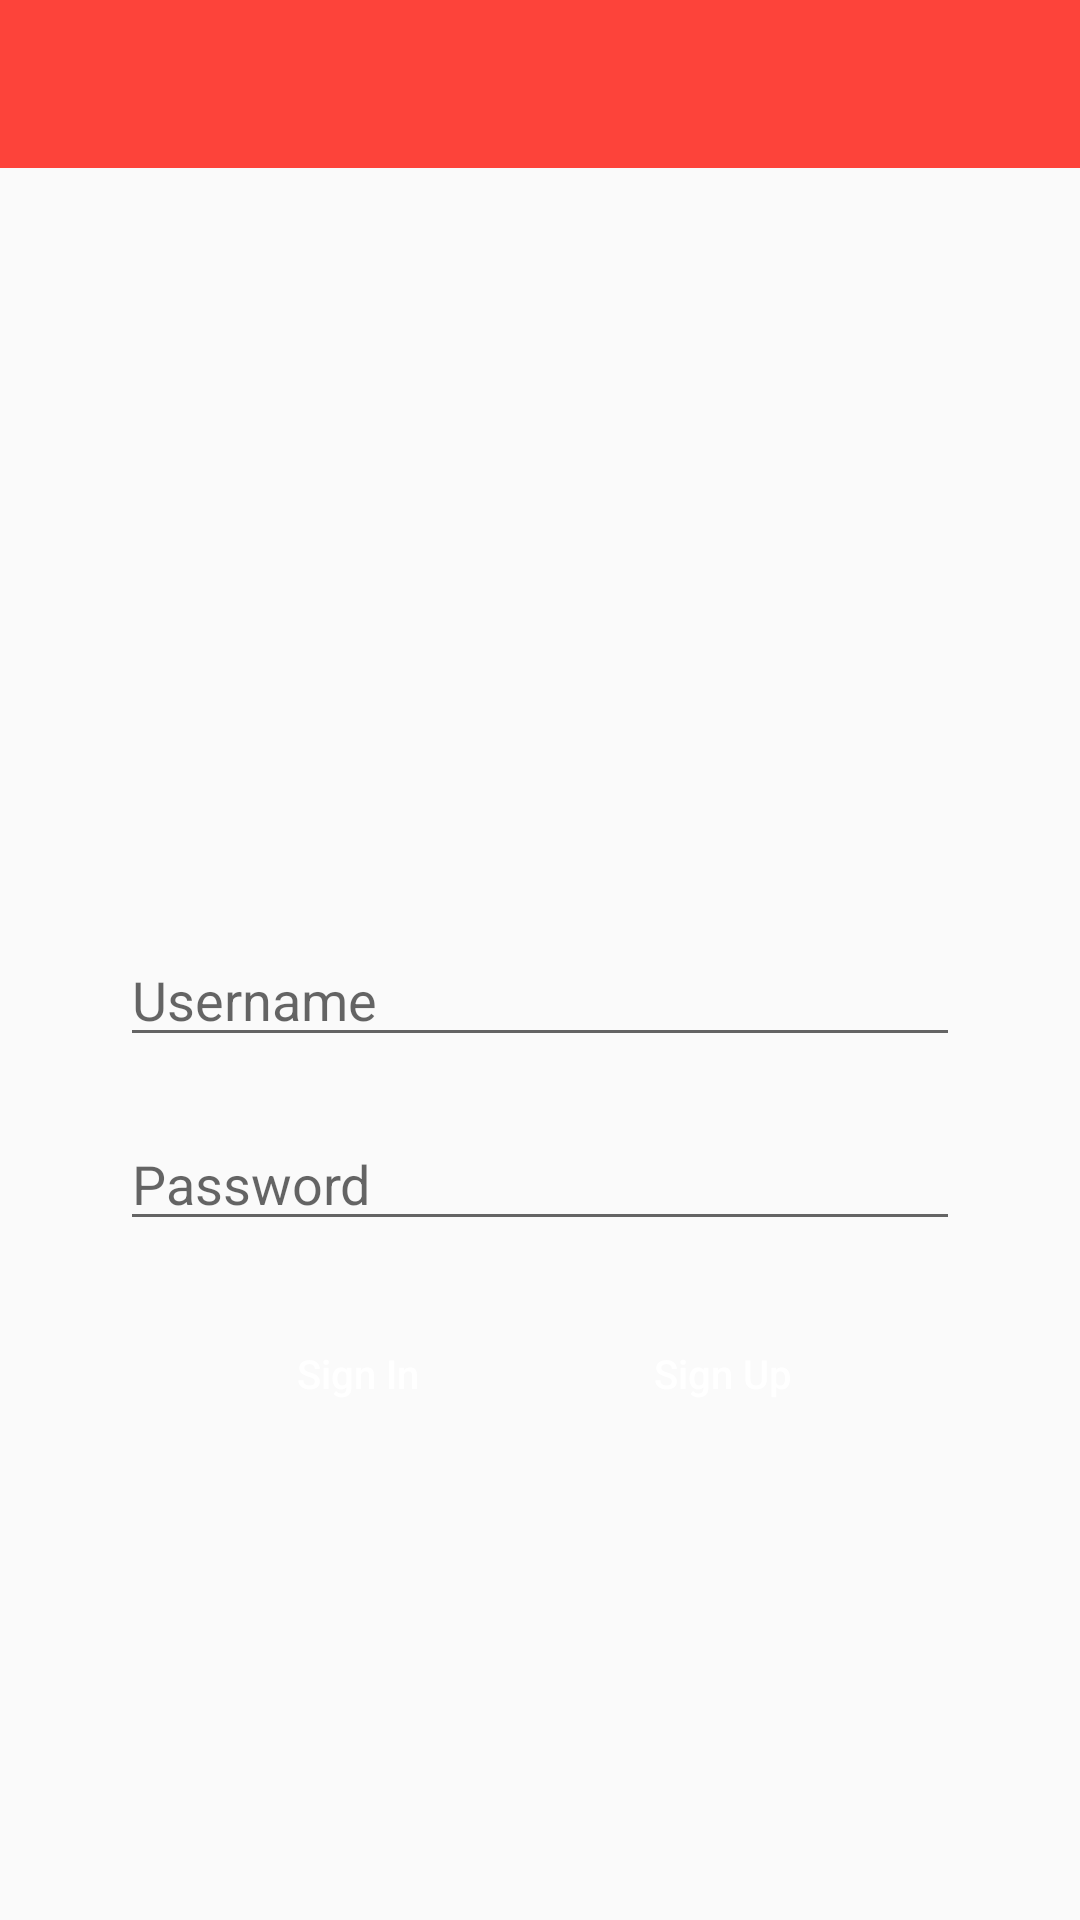

This screen was rendered from an Android layout file. Write that file and the resources it references.
<!-- AndroidManifest.xml: application theme AppTheme -->
<!-- res/layout/activity_main.xml -->
<?xml version="1.0" encoding="utf-8"?>
<LinearLayout xmlns:android="http://schemas.android.com/apk/res/android"
    xmlns:app="http://schemas.android.com/apk/res-auto"
    android:layout_width="match_parent"
    android:layout_height="match_parent"
    android:orientation="vertical">

    <android.support.v7.widget.Toolbar
        android:id="@+id/toolbar"
        android:layout_width="match_parent"
        android:layout_height="?attr/actionBarSize"
        android:background="?attr/colorPrimary"
        android:theme="@style/ThemeOverlay.AppCompat.Dark.ActionBar"
        app:popupTheme="@style/ThemeOverlay.AppCompat.Light" />

    <LinearLayout
        android:layout_width="match_parent"
        android:layout_height="wrap_content"
        android:orientation="vertical"
        android:paddingTop="0px">

        <ImageView
            android:layout_width="289dp"
            android:layout_height="205dp"
            android:layout_gravity="center"
            android:layout_marginBottom="50px"
            android:layout_marginTop="100px"
            android:src="@drawable/login_logo"

            />

        <LinearLayout
            android:layout_width="match_parent"
            android:layout_height="wrap_content"
            android:layout_gravity="center"
            android:paddingBottom="10px"
            android:paddingLeft="120px"
            android:paddingRight="120px">

            
                
                
                
                
                

            <EditText
                android:layout_width="wrap_content"
                android:layout_height="wrap_content"
                android:hint="Username"
                android:layout_weight="1" />
        </LinearLayout>

        <LinearLayout
            android:layout_width="match_parent"
            android:layout_height="wrap_content"
            android:layout_gravity="center"
            android:paddingBottom="10px"
            android:paddingLeft="120px"
            android:paddingRight="120px"
            android:paddingTop="50px">

            
                
                
                
                
                

            <EditText
                android:layout_width="wrap_content"
                android:layout_height="wrap_content"
                android:hint="Password"
                android:layout_weight="1"
                android:inputType="textPassword" />
        </LinearLayout>

        <LinearLayout
            android:layout_width="wrap_content"
            android:layout_height="wrap_content"
            android:layout_gravity="center_horizontal"
            android:layout_marginTop="50px"
            android:orientation="horizontal">

            <Button
                android:id="@+id/signInBtn"
                android:layout_width="wrap_content"
                android:layout_height="wrap_content"
                android:layout_marginRight="50px"
                android:background="@drawable/btn_nor_down"
                android:text="Sign In"
                android:textAllCaps="false"
                android:textColor="#ffffff"
                android:textSize="40px" />

            <Button
                android:id="@+id/signUpBtn"
                android:layout_width="wrap_content"
                android:layout_height="wrap_content"
                android:layout_marginLeft="50px"
                android:background="@drawable/btn_nor_down"
                android:text="Sign Up"
                android:textAllCaps="false"
                android:textColor="#ffffff"
                android:textSize="40px" />
        </LinearLayout>
    </LinearLayout>


</LinearLayout>
<!-- resources referenced by this layout -->
<resources>
  <style name="AppTheme" parent="Theme.AppCompat.Light.NoActionBar">
          
          <item name="colorPrimary">#fd433a</item>
          <item name="colorPrimaryDark">#fd433a</item>
          <item name="colorAccent">#fb9893</item>
      </style>`
</resources>
